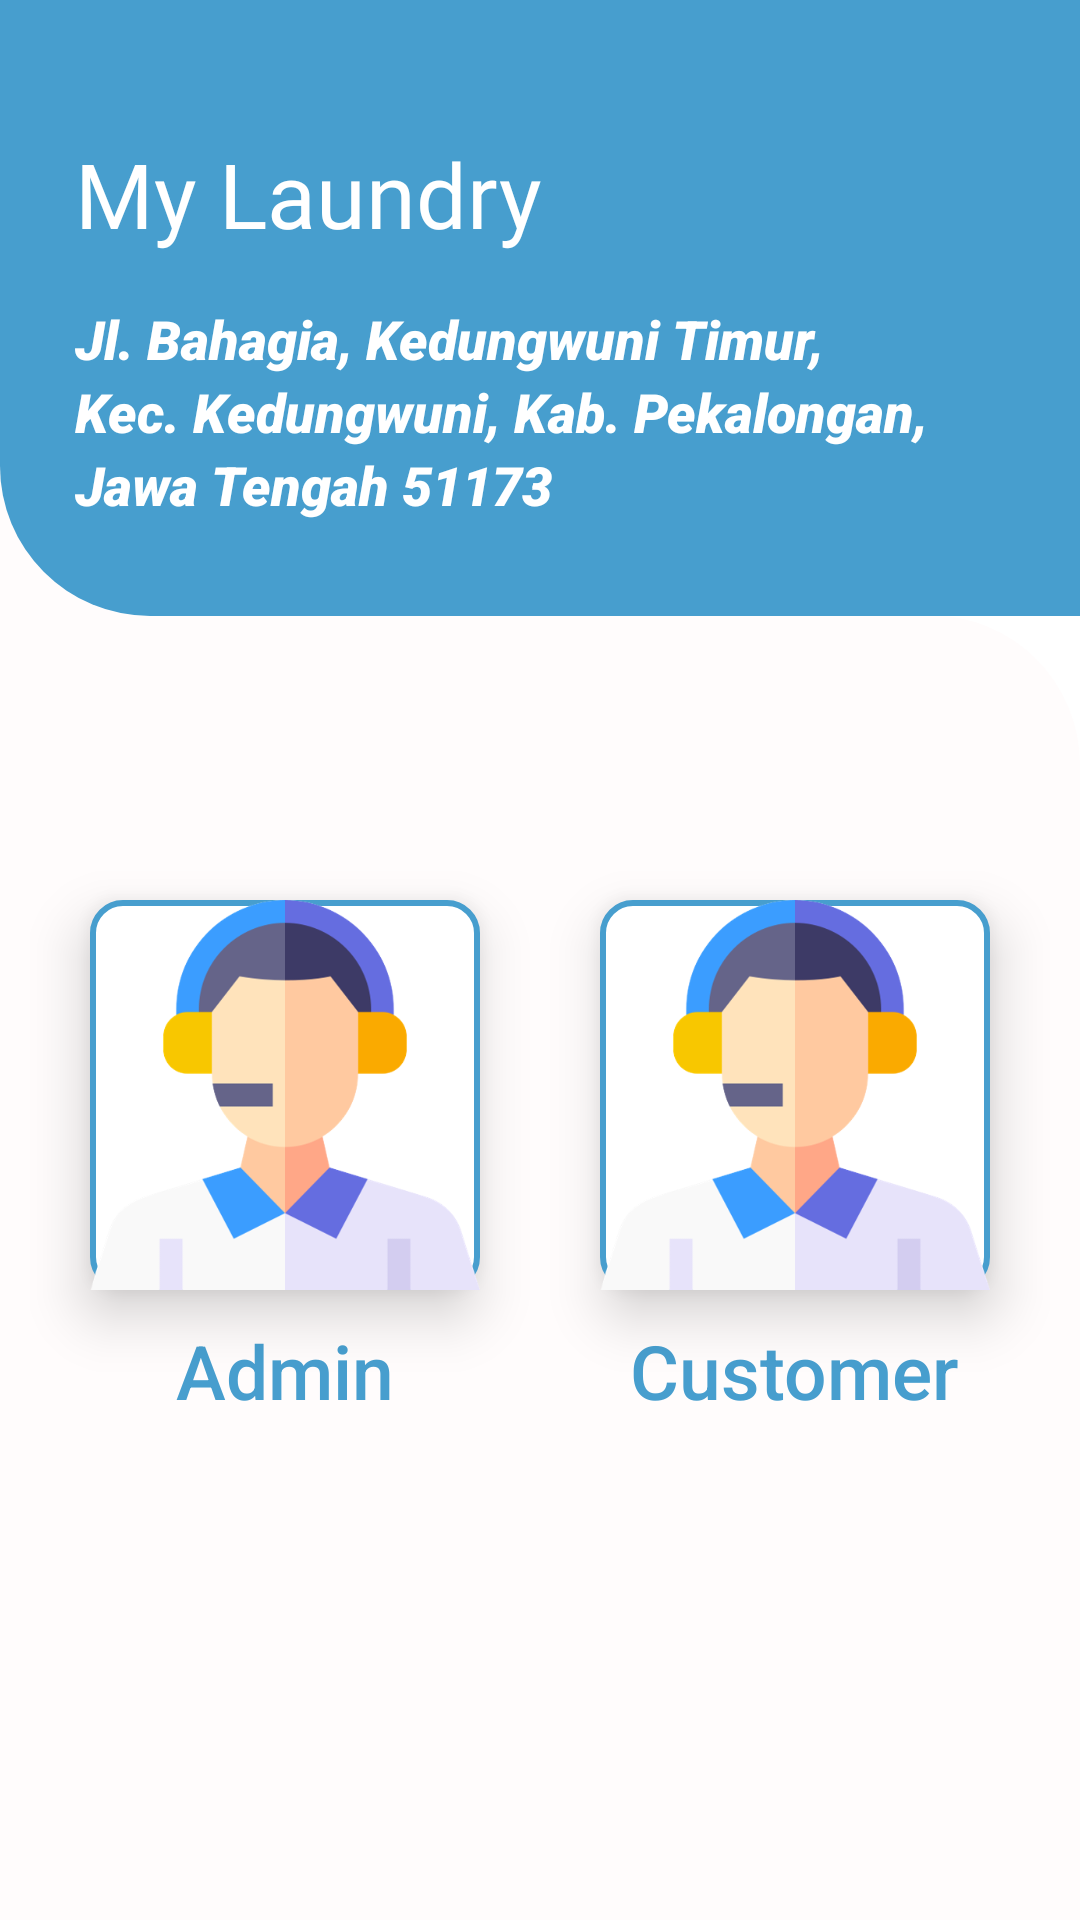

Write the Android layout XML for this screen, with the resource values it uses.
<!-- AndroidManifest.xml: application theme Theme.PROJEK_KEL5_XIIPPLG3 -->
<!-- res/layout/activity_dashboard.xml -->
<?xml version="1.0" encoding="utf-8"?>
<androidx.constraintlayout.widget.ConstraintLayout xmlns:android="http://schemas.android.com/apk/res/android"
    xmlns:app="http://schemas.android.com/apk/res-auto"
    xmlns:tools="http://schemas.android.com/tools"
    android:layout_width="match_parent"
    android:layout_height="match_parent"
    tools:context=".dashboard">

    <androidx.constraintlayout.widget.ConstraintLayout
        android:id="@+id/constraintLayout"
        android:layout_width="match_parent"
        android:layout_height="480dp"
        android:background="@drawable/bb"
        app:layout_constraintBottom_toBottomOf="parent"
        app:layout_constraintEnd_toEndOf="parent"
        app:layout_constraintStart_toStartOf="parent"
        app:layout_constraintTop_toBottomOf="@+id/constraintLayout6">


        <LinearLayout
            android:layout_width="match_parent"
            android:layout_height="208dp"
            android:layout_marginStart="10dp"
            android:layout_marginTop="75dp"
            android:layout_marginEnd="10dp"
            android:orientation="horizontal"
            app:layout_constraintEnd_toEndOf="parent"
            app:layout_constraintStart_toStartOf="parent"
            app:layout_constraintTop_toTopOf="parent">

            <LinearLayout
                android:id="@+id/imgAdmin"
                android:layout_width="match_parent"
                android:layout_height="match_parent"
                android:layout_weight="1"
                android:orientation="vertical">

                <LinearLayout
                    android:id="@+id/linearLayout"
                    android:layout_width="130dp"
                    android:layout_height="130dp"
                    android:layout_gravity="center"
                    android:layout_marginTop="20dp"
                    android:background="@drawable/aa"
                    android:elevation="11dp"
                    android:orientation="vertical"
                    app:layout_constraintEnd_toEndOf="parent"
                    app:layout_constraintHorizontal_bias="1.0"
                    app:layout_constraintStart_toEndOf="@+id/linearLayout2"
                    app:layout_constraintTop_toTopOf="parent">

                    <ImageView

                        android:layout_width="match_parent"
                        android:layout_height="wrap_content"
                        app:srcCompat="@drawable/admin_removebg_preview" />

                </LinearLayout>

                <TextView
                    android:id="@+id/textView7"
                    android:layout_width="wrap_content"
                    android:layout_height="wrap_content"
                    android:layout_gravity="center"
                    android:fontFamily="sans-serif-medium"
                    android:text="Admin"
                    android:layout_marginTop="10dp"
                    android:textColor="#479ECE"
                    android:textSize="25dp" />
            </LinearLayout>

            <LinearLayout
                android:id="@+id/imgCustom"
                android:layout_width="match_parent"
                android:layout_height="match_parent"
                android:layout_weight="1"
                android:orientation="vertical">

                <LinearLayout
                    android:id="@+id/linearLayout2"
                    android:layout_width="130dp"
                    android:layout_height="130dp"
                    android:layout_gravity="center"
                    android:layout_marginTop="20dp"
                    android:background="@drawable/aa"
                    android:elevation="11dp"
                    android:orientation="vertical"
                    app:layout_constraintBottom_toBottomOf="@+id/linearLayout"
                    app:layout_constraintStart_toStartOf="parent"
                    app:layout_constraintTop_toTopOf="parent"
                    app:layout_constraintVertical_bias="1.0">

                    <ImageView
                        android:layout_width="match_parent"
                        android:layout_height="wrap_content"
                        app:srcCompat="@drawable/admin_removebg_preview" />
                </LinearLayout>

                <TextView
                    android:id="@+id/textView8"
                    android:layout_width="wrap_content"
                    android:layout_height="wrap_content"
                    android:layout_gravity="center"
                    android:fontFamily="sans-serif-medium"
                    android:text="Customer"
                    android:layout_marginTop="10dp"
                    android:textColor="#479ECE"
                    android:textSize="25dp" />
            </LinearLayout>

        </LinearLayout>
    </androidx.constraintlayout.widget.ConstraintLayout>

    <androidx.constraintlayout.widget.ConstraintLayout
        android:id="@+id/constraintLayout6"
        android:layout_width="match_parent"
        android:layout_height="250dp"
        android:background="#FFFCFC"
        app:layout_constraintBottom_toTopOf="@+id/constraintLayout"
        app:layout_constraintEnd_toEndOf="parent"
        app:layout_constraintStart_toStartOf="parent"
        app:layout_constraintTop_toTopOf="parent">

        <androidx.constraintlayout.widget.ConstraintLayout
            android:layout_width="match_parent"
            android:layout_height="match_parent"
            android:background="@drawable/ee"
            app:layout_constraintEnd_toEndOf="parent"
            app:layout_constraintHorizontal_bias="0.0"
            app:layout_constraintStart_toStartOf="parent"
            app:layout_constraintTop_toTopOf="parent">

            <TextView
                android:id="@+id/textView5"
                android:layout_width="wrap_content"
                android:layout_height="wrap_content"
                android:layout_marginStart="25dp"
                android:layout_marginTop="24dp"
                android:fontFamily="@font/lilita_one"
                android:text="My Laundry"
                android:textColor="#FFFFFF"
                android:textSize="30dp"
                app:layout_constraintStart_toStartOf="parent"
                app:layout_constraintTop_toBottomOf="@+id/imgLeft" />

            <TextView
                android:id="@+id/textView16"
                android:layout_width="wrap_content"
                android:layout_height="wrap_content"
                android:layout_marginTop="16dp"
                android:fontFamily="sans-serif-black"
                android:text="Jl. Bahagia, Kedungwuni Timur,"
                android:textColor="#FFFFFF"
                android:textSize="18sp"
                android:textStyle="italic"
                app:layout_constraintStart_toStartOf="@+id/textView5"
                app:layout_constraintTop_toBottomOf="@+id/textView5" />

            <TextView
                android:id="@+id/textView17"
                android:layout_width="wrap_content"
                android:layout_height="wrap_content"
                android:fontFamily="sans-serif-black"
                android:text="Kec. Kedungwuni, Kab. Pekalongan,"
                android:textColor="#FFFFFF"
                android:textSize="18sp"
                android:textStyle="italic"
                app:layout_constraintStart_toStartOf="@+id/textView16"
                app:layout_constraintTop_toBottomOf="@+id/textView16" />

            <TextView
                android:id="@+id/textView18"
                android:layout_width="wrap_content"
                android:layout_height="wrap_content"
                android:fontFamily="sans-serif-black"
                android:text="Jawa Tengah 51173"
                android:textColor="#FFFFFF"
                android:textSize="18sp"
                android:textStyle="italic"
                app:layout_constraintStart_toStartOf="@+id/textView17"
                app:layout_constraintTop_toBottomOf="@+id/textView17" />

            <ImageView
                android:id="@+id/imgLeft"
                android:layout_width="30dp"
                android:layout_height="30dp"
                android:layout_marginStart="25dp"
                android:layout_marginTop="35dp"
                app:layout_constraintStart_toStartOf="parent"
                app:layout_constraintTop_toTopOf="parent"
                app:srcCompat="@drawable/ic_baseline_arrow_back_ios_24" />
        </androidx.constraintlayout.widget.ConstraintLayout>
    </androidx.constraintlayout.widget.ConstraintLayout>
</androidx.constraintlayout.widget.ConstraintLayout>
<!-- resources referenced by this layout -->
<resources>
  <!-- drawable aa (drawable) -->
  <?xml version="1.0" encoding="utf-8"?>
  <shape
      xmlns:android="http://schemas.android.com/apk/res/android">
      <corners android:radius="10dp"/>
      <solid android:color="@color/white"/>
      <stroke android:width="2dp"
              android:color="#479ECE"/>
  </shape>
  <!-- drawable admin_removebg_preview: png bitmap (drawable, 36667 bytes) -->
  <!-- drawable bb (drawable) -->
  <?xml version="1.0" encoding="utf-8"?>
  <shape xmlns:android="http://schemas.android.com/apk/res/android">
         <solid android:color="#FFFCFC"/>
         <corners android:topRightRadius="50dp"/>
  </shape>
  <!-- drawable ee (drawable) -->
  <?xml version="1.0" encoding="utf-8"?>
  <shape xmlns:android="http://schemas.android.com/apk/res/android">
      <solid android:color="#479ECE"/>
      <corners android:bottomLeftRadius="50dp"/>
  </shape>
  <style name="Theme.PROJEK_KEL5_XIIPPLG3" parent="Theme.MaterialComponents.Light.NoActionBar">
          
          <item name="colorPrimary">@color/purple_500</item>
          <item name="colorPrimaryVariant">@color/purple_700</item>
          <item name="colorOnPrimary">@color/white</item>
          
          <item name="colorSecondary">@color/teal_200</item>
          <item name="colorSecondaryVariant">@color/teal_700</item>
          <item name="colorOnSecondary">@color/black</item>
          
          <item name="android:statusBarColor" tools:targetApi="l">?attr/colorPrimaryVariant</item>
          
      </style>
  <!-- not gathered from this repository: default colours our renderer supplied (Android Studio template values) -->
  <color name="purple_500">#FF6200EE</color>
  <color name="purple_700">#FF3700B3</color>
  <color name="teal_200">#FF03DAC5</color>
  <color name="teal_700">#FF018786</color>
  <color name="black">#FF000000</color>
  <color name="white">#FFFFFFFF</color>
</resources>
